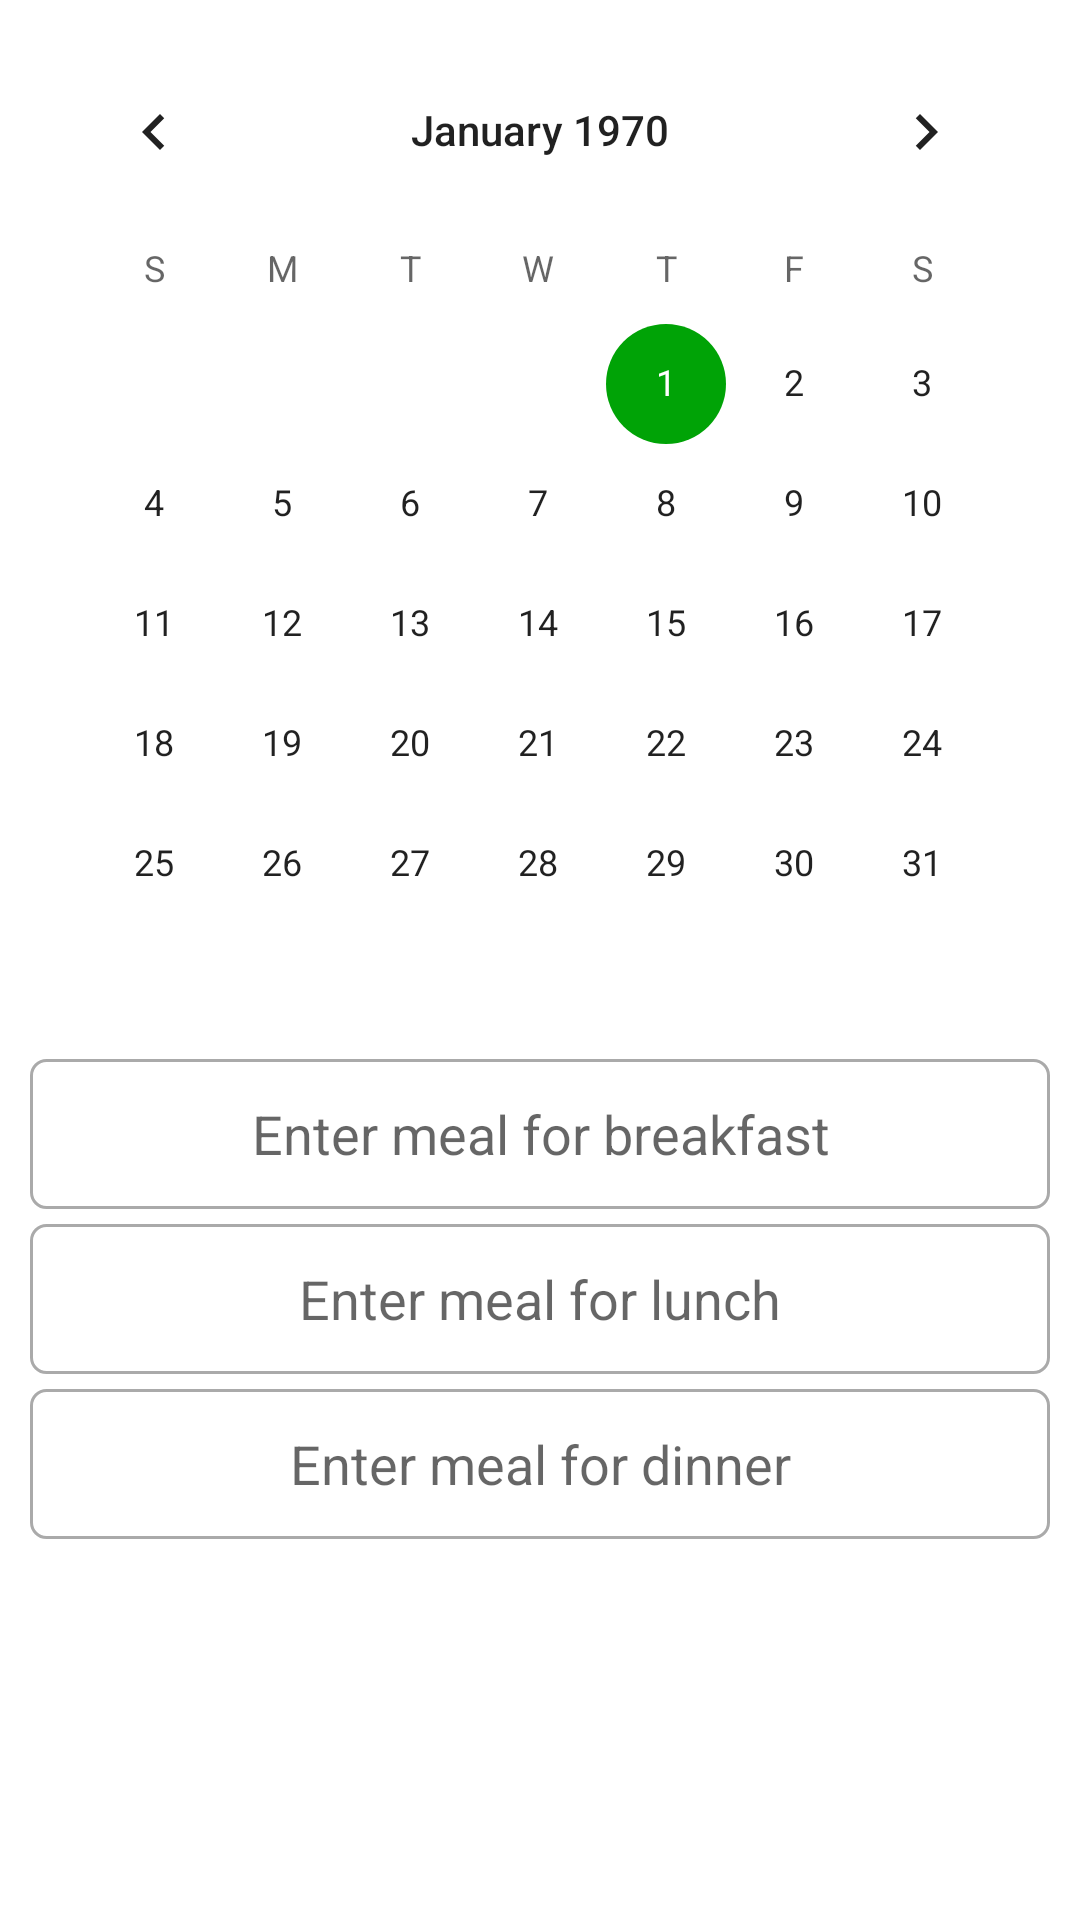

Produce the Android XML layout that renders to this screen, including the resource entries it uses.
<!-- AndroidManifest.xml: application theme Theme.FoodiePal -->
<!-- res/layout/meal_planner_form.xml -->
<?xml version="1.0" encoding="utf-8"?>
<LinearLayout
    xmlns:android="http://schemas.android.com/apk/res/android"
    android:layout_width="match_parent"
    android:layout_height="wrap_content"
    android:orientation="vertical"
    android:padding="10dp">

    <CalendarView
        android:id="@+id/mealPlannerCalendarView"
        android:layout_width="match_parent"
        android:layout_height="wrap_content" />

    <EditText
        android:id="@+id/breakfastField"
        android:layout_width="match_parent"
        android:layout_height="50dp"
        android:layout_marginTop="5dp"
        android:ems="3"
        android:background="@drawable/rounded_edit_text"
        android:hint="Enter meal for breakfast"
        android:gravity="center|center"
        android:inputType="textMultiLine" />

    <EditText
        android:id="@+id/lunchField"
        android:layout_width="match_parent"
        android:layout_height="50dp"
        android:layout_marginTop="5dp"
        android:ems="3"
        android:gravity="center|center"
        android:hint="Enter meal for lunch"
        android:background="@drawable/rounded_edit_text"
        android:inputType="textMultiLine" />

    <EditText
        android:id="@+id/dinnerField"
        android:layout_width="match_parent"
        android:layout_height="50dp"
        android:layout_marginTop="5dp"
        android:ems="3"
        android:gravity="center|center"
        android:hint="Enter meal for dinner"
        android:background="@drawable/rounded_edit_text"
        android:inputType="textMultiLine" />

</LinearLayout>
<!-- resources referenced by this layout -->
<resources>
  <!-- drawable rounded_edit_text (drawable) -->
  <shape
      xmlns:android="http://schemas.android.com/apk/res/android"
      android:shape="rectangle">
  
      <stroke
          android:width="1dp"
          android:color="@android:color/darker_gray" />
  
      <corners
          android:radius="5dp" />
  
  </shape>
  <style name="Theme.FoodiePal" parent="Theme.MaterialComponents.DayNight.NoActionBar">
          <item name="colorPrimary">@color/green</item>
          <item name="colorPrimaryVariant">@color/purple_200</item>
          <item name="colorOnPrimary">@color/white</item>
          <item name="colorSecondary">@color/green</item>
          <item name="colorSecondaryVariant">@color/green</item>
          <item name="colorOnSecondary">@color/white</item>
          <item name="android:statusBarColor">@color/green</item>
      </style>
  <color name="green">#00A306</color>
  <color name="purple_200">#FFBB86FC</color>
  <color name="white">#FFFFFFFF</color>
</resources>
